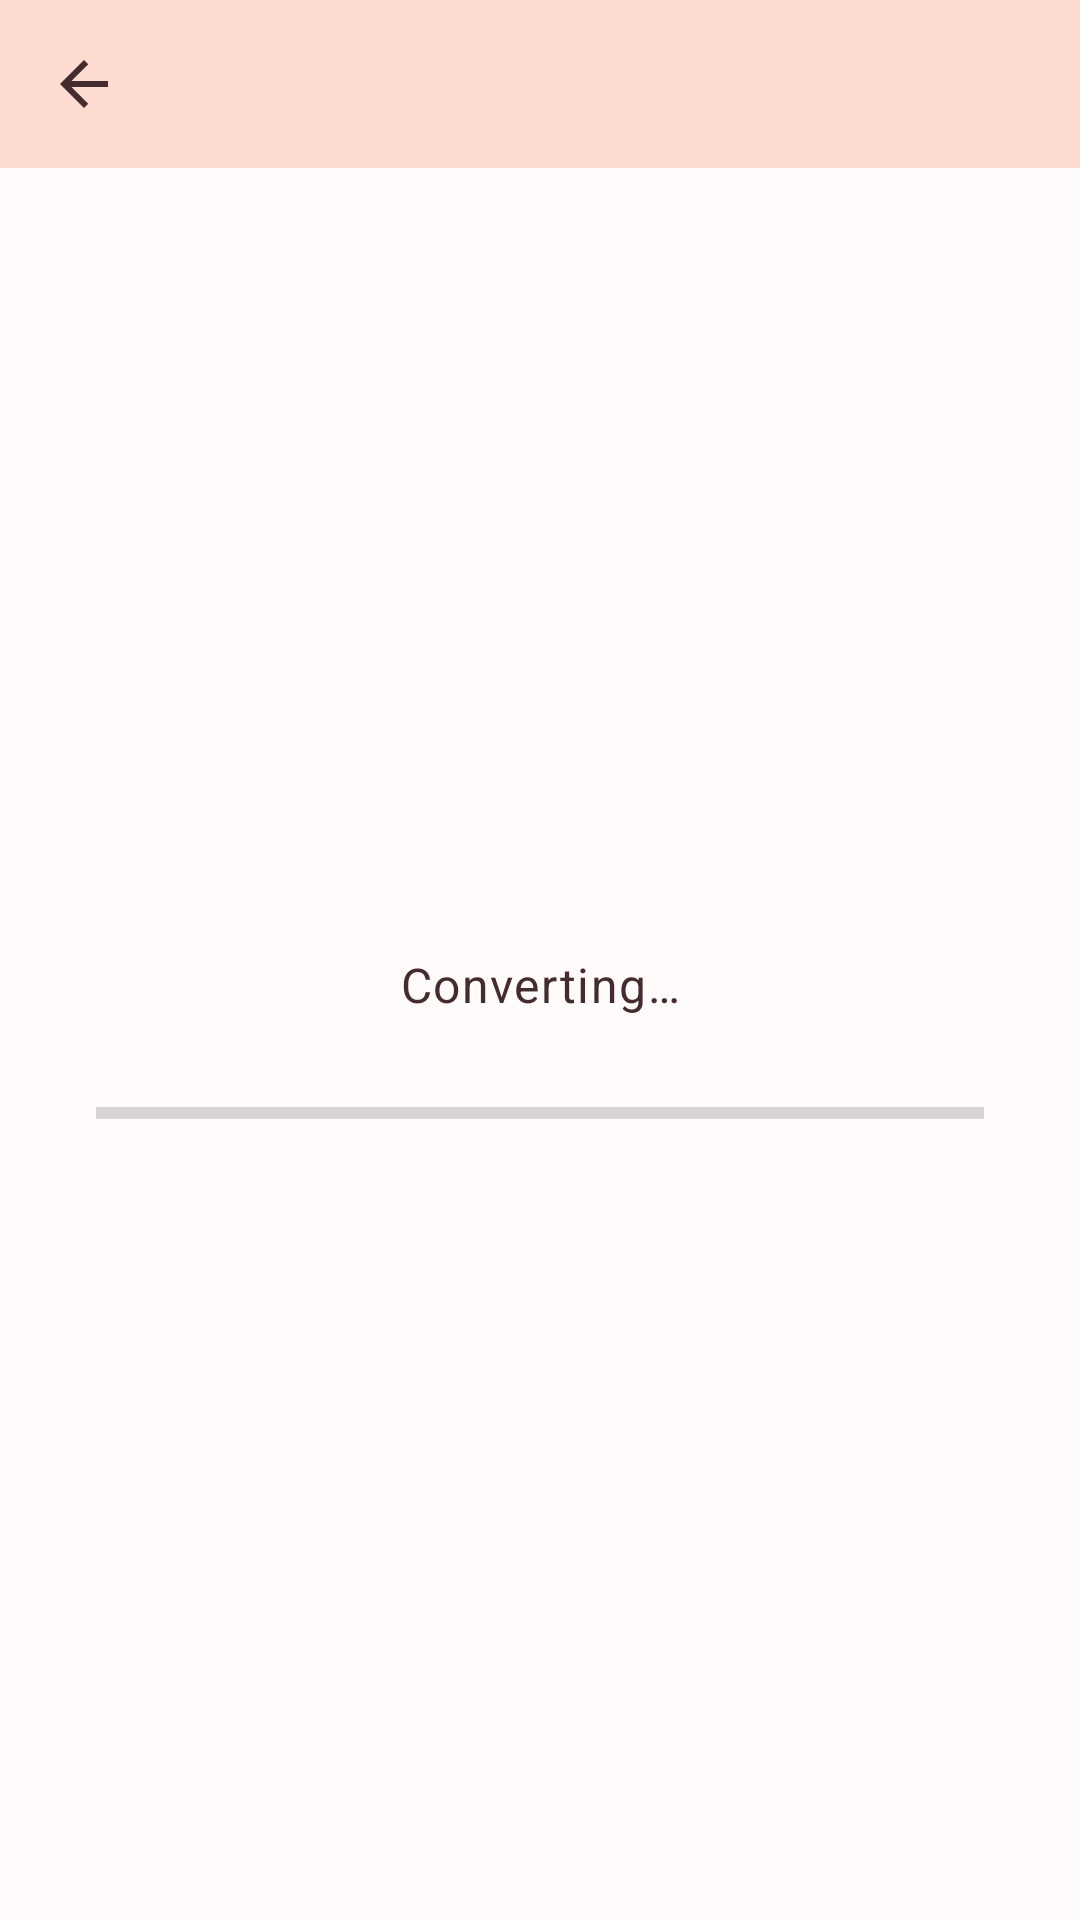

Android layout source for this screen:
<!-- AndroidManifest.xml: application theme AppTheme -->
<!-- res/layout/conversion.xml -->
<?xml version="1.0" encoding="utf-8"?>
<androidx.constraintlayout.widget.ConstraintLayout
    xmlns:android="http://schemas.android.com/apk/res/android"
    xmlns:app="http://schemas.android.com/apk/res-auto"
    xmlns:tools="http://schemas.android.com/tools"
    android:layout_width="match_parent"
    android:layout_height="match_parent">

    <include layout="@layout/toolbar"/>

    <TextView
        android:id="@+id/loadingText"
        android:layout_width="0dp"
        android:layout_height="wrap_content"
        android:layout_marginBottom="24dp"
        android:layout_marginEnd="32dp"
        android:layout_marginStart="32dp"
        android:gravity="center"
        android:text="@string/conversion_loading"
        android:textAppearance="?textAppearanceBody1"
        app:layout_constraintBottom_toTopOf="@+id/progressBar"
        app:layout_constraintEnd_toEndOf="parent"
        app:layout_constraintStart_toStartOf="parent"
        app:layout_constraintTop_toBottomOf="@+id/appBarLayout"
        app:layout_constraintVertical_chainStyle="packed"/>

    <ProgressBar
        android:id="@+id/progressBar"
        style="?android:attr/progressBarStyleHorizontal"
        android:layout_width="0dp"
        android:layout_height="wrap_content"
        android:max="100"
        app:layout_constraintBottom_toBottomOf="parent"
        app:layout_constraintEnd_toEndOf="@+id/loadingText"
        app:layout_constraintStart_toStartOf="@+id/loadingText"
        app:layout_constraintTop_toBottomOf="@+id/loadingText"/>

</androidx.constraintlayout.widget.ConstraintLayout>
<!-- res/layout/toolbar.xml (included above) -->
<?xml version="1.0" encoding="utf-8"?>
<merge
    xmlns:android="http://schemas.android.com/apk/res/android"
    xmlns:app="http://schemas.android.com/apk/res-auto"
    xmlns:tools="http://schemas.android.com/tools"
    tools:parentTag="androidx.constraintlayout.widget.ConstraintLayout">

    <com.google.android.material.appbar.AppBarLayout
        android:id="@+id/appBarLayout"
        android:layout_width="match_parent"
        android:layout_height="wrap_content"
        app:layout_constraintEnd_toEndOf="parent"
        app:layout_constraintStart_toStartOf="parent"
        app:layout_constraintTop_toTopOf="parent">

        <androidx.appcompat.widget.Toolbar
            android:id="@+id/toolbar"
            android:layout_width="match_parent"
            android:layout_height="wrap_content"
            app:navigationIcon="@drawable/icon_back_24dp"
            tools:tile="@string/app_name"/>

    </com.google.android.material.appbar.AppBarLayout>

</merge>
<!-- resources referenced by this layout -->
<resources>
  <!-- drawable icon_back_24dp (drawable) -->
  <vector xmlns:android="http://schemas.android.com/apk/res/android"
      android:width="24dp"
      android:height="24dp"
      android:viewportHeight="24.0"
      android:viewportWidth="24.0">
      <path
          android:fillColor="#000"
          android:pathData="M20,11H7.83l5.59,-5.59L12,4l-8,8 8,8 1.41,-1.41L7.83,13H20v-2z"/>
  </vector>
  <string name="app_name">instavideo</string>
  <string name="conversion_loading">Converting…</string>
  <color name="background">#FFFBFA</color>
  <color name="colorPrimary">#FEDBD0</color>
  <color name="colorPrimaryDark">#F0CAC0</color>
  <color name="colorAccent">#442C2E</color>
  <style name="AppTheme.TextAppearance.MaterialComponents.Headline1" parent="TextAppearance.MaterialComponents.Headline1">
          <item name="fontFamily">@font/rubik_light</item>
      </style>
  <style name="AppTheme.TextAppearance.MaterialComponents.Headline2" parent="TextAppearance.MaterialComponents.Headline2">
          <item name="fontFamily">@font/rubik_light</item>
      </style>
  <style name="AppTheme.TextAppearance.MaterialComponents.Headline3" parent="TextAppearance.MaterialComponents.Headline3">
          <item name="fontFamily">@font/rubik_regular</item>
      </style>
  <style name="AppTheme.TextAppearance.MaterialComponents.Headline4" parent="TextAppearance.MaterialComponents.Headline4">
          <item name="fontFamily">@font/rubik_regular</item>
      </style>
  <style name="AppTheme.TextAppearance.MaterialComponents.Headline5" parent="TextAppearance.MaterialComponents.Headline5">
          <item name="fontFamily">@font/rubik_regular</item>
      </style>
  <style name="AppTheme.TextAppearance.MaterialComponents.Headline6" parent="TextAppearance.MaterialComponents.Headline6">
          <item name="fontFamily">@font/rubik_regular</item>
      </style>
  <style name="AppTheme.TextAppearance.MaterialComponents.Subtitle1" parent="TextAppearance.MaterialComponents.Subtitle1">
          <item name="fontFamily">@font/rubik_regular</item>
      </style>
  <style name="AppTheme.TextAppearance.MaterialComponents.Subtitle2" parent="TextAppearance.MaterialComponents.Subtitle2">
          <item name="fontFamily">@font/rubik_medium</item>
      </style>
  <style name="AppTheme.TextAppearance.MaterialComponents.Body1" parent="TextAppearance.MaterialComponents.Body1">
          <item name="fontFamily">@font/rubik_regular</item>
      </style>
  <style name="AppTheme.TextAppearance.MaterialComponents.Body2" parent="TextAppearance.MaterialComponents.Body2">
          <item name="fontFamily">@font/rubik_regular</item>
      </style>
  <style name="AppTheme.TextAppearance.MaterialComponents.Caption" parent="TextAppearance.MaterialComponents.Caption">
          <item name="fontFamily">@font/rubik_regular</item>
      </style>
  <style name="AppTheme.TextAppearance.MaterialComponents.Button" parent="TextAppearance.MaterialComponents.Button">
          <item name="fontFamily">@font/rubik_medium</item>
      </style>
  <style name="AppTheme.TextAppearance.MaterialComponents.Overline" parent="TextAppearance.MaterialComponents.Overline">
          <item name="fontFamily">@font/rubik_medium</item>
      </style>
  <style name="AppTheme.Toolbar.Button.Navigation" parent="Widget.AppCompat.Toolbar.Button.Navigation">
          <item name="android:tint">@color/colorAccent</item>
      </style>
</resources>
